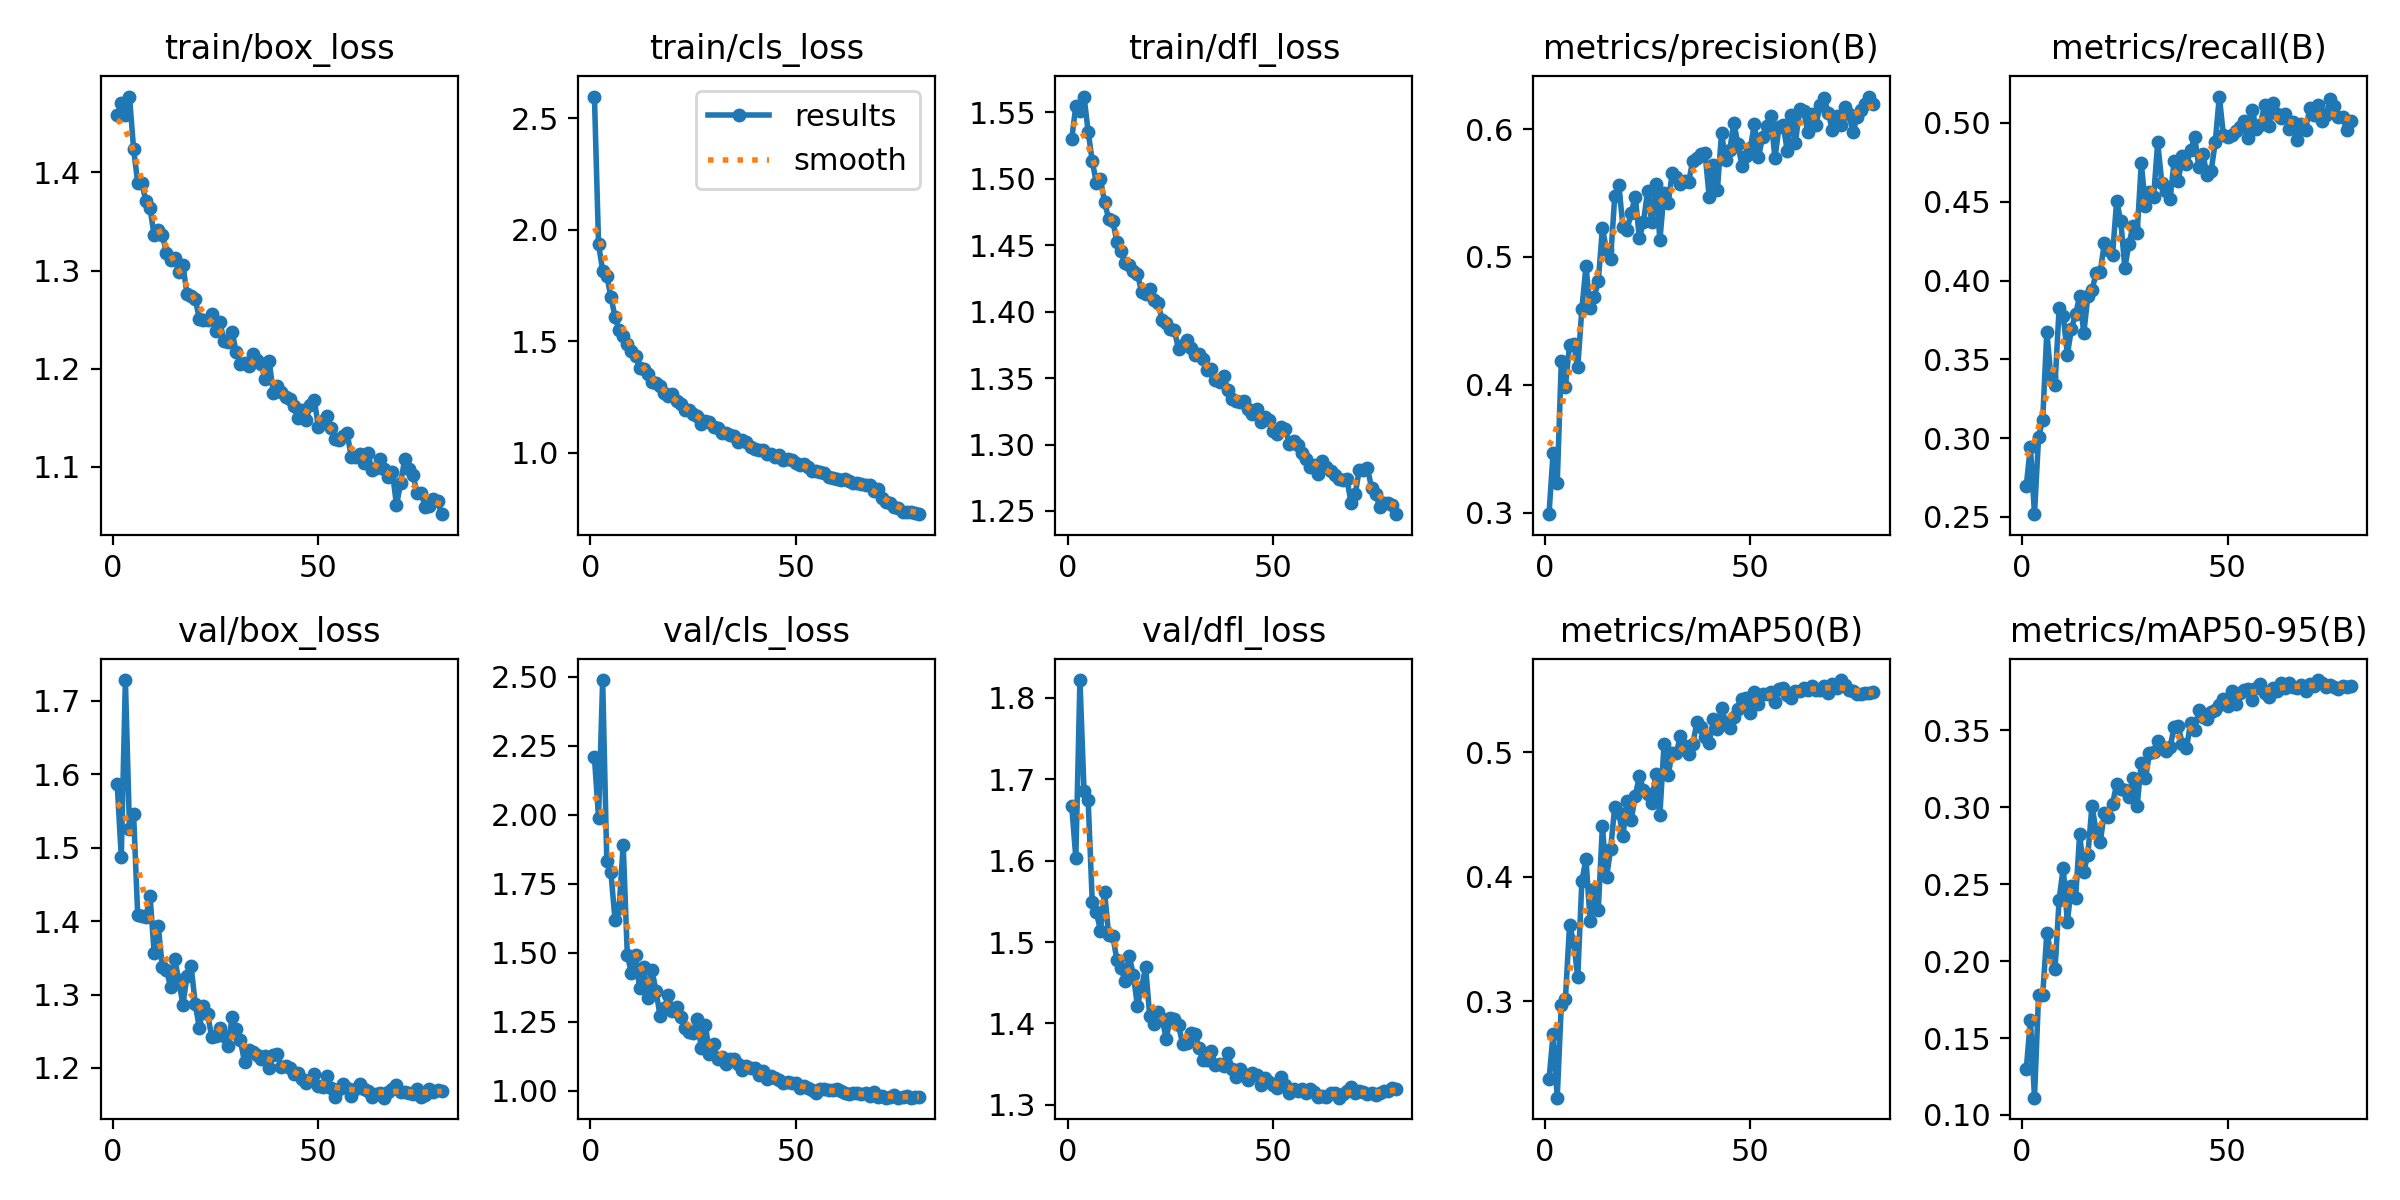

The data file committed next to this chart (first rows):
epoch, time, train/box_loss, train/cls_loss, train/dfl_loss, metrics/precision(B), metrics/recall(B), metrics/mAP50(B), metrics/mAP50-95(B), val/box_loss, val/cls_loss, val/dfl_loss, lr/pg0, lr/pg1, lr/pg2
1, 61.54, 1.458, 2.598, 1.53, 0.2988, 0.2697, 0.2375, 0.1296, 1.587, 2.208, 1.668, 0.0003319, 0.0003319, 0.0003319
2, 112.1, 1.471, 1.935, 1.555, 0.3468, 0.2947, 0.2735, 0.1618, 1.488, 1.989, 1.603, 0.000657, 0.000657, 0.000657
3, 160.2, 1.459, 1.817, 1.551, 0.3229, 0.2518, 0.2227, 0.1112, 1.728, 2.488, 1.822, 0.0009738, 0.0009738, 0.0009738
4, 207.6, 1.477, 1.794, 1.562, 0.4185, 0.3009, 0.2975, 0.1783, 1.526, 1.833, 1.685, 0.0009629, 0.0009629, 0.0009629
5, 253.5, 1.424, 1.701, 1.535, 0.3984, 0.3115, 0.3023, 0.1779, 1.546, 1.794, 1.674, 0.0009505, 0.0009505, 0.0009505
6, 301.8, 1.39, 1.61, 1.513, 0.4313, 0.3676, 0.3611, 0.218, 1.408, 1.62, 1.549, 0.0009381, 0.0009381, 0.0009381
7, 350.4, 1.389, 1.551, 1.497, 0.4322, 0.3387, 0.3478, 0.2054, 1.406, 1.661, 1.537, 0.0009258, 0.0009258, 0.0009258
8, 397.7, 1.371, 1.522, 1.5, 0.4136, 0.3338, 0.3193, 0.1947, 1.406, 1.891, 1.514, 0.0009134, 0.0009134, 0.0009134
9, 444.7, 1.364, 1.486, 1.482, 0.4593, 0.3829, 0.3964, 0.24, 1.434, 1.492, 1.561, 0.000901, 0.000901, 0.000901
10, 490.1, 1.336, 1.456, 1.47, 0.4926, 0.3775, 0.4146, 0.2608, 1.357, 1.426, 1.508, 0.0008886, 0.0008886, 0.0008886
11, 535.3, 1.341, 1.435, 1.468, 0.4604, 0.353, 0.3649, 0.2254, 1.393, 1.493, 1.508, 0.0008762, 0.0008762, 0.0008762
12, 581.5, 1.336, 1.379, 1.452, 0.4686, 0.3694, 0.3905, 0.2487, 1.337, 1.371, 1.478, 0.0008639, 0.0008639, 0.0008639
13, 627.8, 1.318, 1.376, 1.445, 0.4809, 0.3787, 0.3736, 0.2407, 1.333, 1.447, 1.467, 0.0008515, 0.0008515, 0.0008515
14, 674.3, 1.311, 1.353, 1.436, 0.5222, 0.3902, 0.4408, 0.2824, 1.311, 1.336, 1.453, 0.0008391, 0.0008391, 0.0008391
15, 720.6, 1.313, 1.318, 1.435, 0.5056, 0.3666, 0.3996, 0.2581, 1.348, 1.437, 1.482, 0.0008268, 0.0008268, 0.0008268
16, 765.9, 1.299, 1.311, 1.43, 0.4981, 0.3901, 0.4221, 0.2691, 1.319, 1.361, 1.46, 0.0008144, 0.0008144, 0.0008144
17, 812.4, 1.306, 1.299, 1.429, 0.5474, 0.3937, 0.456, 0.301, 1.286, 1.269, 1.421, 0.000802, 0.000802, 0.000802
18, 858.5, 1.276, 1.267, 1.415, 0.5562, 0.4049, 0.4515, 0.2842, 1.325, 1.3, 1.445, 0.0007896, 0.0007896, 0.0007896
19, 904.1, 1.274, 1.254, 1.413, 0.5237, 0.4053, 0.4326, 0.2771, 1.339, 1.346, 1.469, 0.0007772, 0.0007772, 0.0007772
20, 950.5, 1.272, 1.262, 1.417, 0.5212, 0.4238, 0.4606, 0.2962, 1.287, 1.29, 1.409, 0.0007649, 0.0007649, 0.0007649
21, 996.2, 1.251, 1.233, 1.408, 0.5342, 0.4192, 0.4454, 0.2937, 1.254, 1.302, 1.399, 0.0007525, 0.0007525, 0.0007525
22, 1043, 1.25, 1.219, 1.407, 0.5472, 0.4162, 0.4651, 0.302, 1.284, 1.266, 1.414, 0.0007401, 0.0007401, 0.0007401
23, 1089, 1.25, 1.191, 1.394, 0.5146, 0.4506, 0.4808, 0.3151, 1.274, 1.229, 1.406, 0.0007277, 0.0007277, 0.0007277
24, 1136, 1.256, 1.192, 1.391, 0.5273, 0.4378, 0.47, 0.3115, 1.242, 1.213, 1.381, 0.0007154, 0.0007154, 0.0007154
25, 1181, 1.239, 1.173, 1.387, 0.5513, 0.4082, 0.4663, 0.3108, 1.244, 1.211, 1.407, 0.000703, 0.000703, 0.000703
26, 1228, 1.248, 1.167, 1.386, 0.5273, 0.4233, 0.4594, 0.3068, 1.254, 1.261, 1.406, 0.0006906, 0.0006906, 0.0006906
27, 1274, 1.228, 1.13, 1.372, 0.5569, 0.4348, 0.4827, 0.3186, 1.244, 1.156, 1.398, 0.0006783, 0.0006783, 0.0006783
28, 1323, 1.228, 1.142, 1.375, 0.5132, 0.4304, 0.45, 0.301, 1.23, 1.24, 1.374, 0.0006659, 0.0006659, 0.0006659
29, 1370, 1.237, 1.137, 1.379, 0.5503, 0.4744, 0.5063, 0.329, 1.27, 1.132, 1.375, 0.0006535, 0.0006535, 0.0006535
30, 1417, 1.217, 1.114, 1.372, 0.5418, 0.4475, 0.4817, 0.3186, 1.252, 1.169, 1.388, 0.0006411, 0.0006411, 0.0006411
31, 1463, 1.205, 1.109, 1.367, 0.5654, 0.4559, 0.4997, 0.335, 1.238, 1.114, 1.387, 0.0006287, 0.0006287, 0.0006287
32, 1509, 1.206, 1.091, 1.368, 0.5625, 0.4533, 0.4994, 0.3358, 1.208, 1.123, 1.369, 0.0006164, 0.0006164, 0.0006164
33, 1556, 1.202, 1.087, 1.364, 0.5569, 0.4877, 0.5131, 0.3431, 1.225, 1.096, 1.355, 0.000604, 0.000604, 0.000604
34, 1602, 1.215, 1.078, 1.356, 0.5593, 0.4618, 0.5052, 0.3388, 1.221, 1.115, 1.355, 0.0005916, 0.0005916, 0.0005916
35, 1649, 1.209, 1.075, 1.357, 0.5586, 0.4566, 0.4987, 0.3362, 1.217, 1.117, 1.366, 0.0005793, 0.0005793, 0.0005793
36, 1695, 1.205, 1.05, 1.349, 0.5753, 0.452, 0.5063, 0.3389, 1.212, 1.099, 1.349, 0.0005669, 0.0005669, 0.0005669
37, 1740, 1.189, 1.056, 1.347, 0.5776, 0.4756, 0.524, 0.3519, 1.216, 1.074, 1.35, 0.0005545, 0.0005545, 0.0005545
38, 1786, 1.208, 1.049, 1.351, 0.5806, 0.4633, 0.5201, 0.3525, 1.2, 1.091, 1.348, 0.0005421, 0.0005421, 0.0005421
39, 1832, 1.176, 1.026, 1.341, 0.5811, 0.4789, 0.512, 0.3411, 1.217, 1.082, 1.363, 0.0005297, 0.0005297, 0.0005297
40, 1879, 1.182, 1.016, 1.335, 0.5468, 0.4739, 0.5071, 0.3382, 1.219, 1.081, 1.344, 0.0005174, 0.0005174, 0.0005174
41, 1925, 1.176, 1.011, 1.333, 0.5717, 0.4826, 0.5264, 0.3548, 1.201, 1.056, 1.334, 0.000505, 0.000505, 0.000505
42, 1972, 1.171, 1.01, 1.332, 0.5525, 0.491, 0.5185, 0.3501, 1.203, 1.073, 1.344, 0.0004926, 0.0004926, 0.0004926
43, 2019, 1.17, 0.996, 1.333, 0.5967, 0.4722, 0.5358, 0.3632, 1.2, 1.043, 1.338, 0.0004802, 0.0004802, 0.0004802
44, 2065, 1.163, 0.9927, 1.327, 0.5759, 0.4804, 0.5238, 0.3583, 1.192, 1.052, 1.33, 0.0004679, 0.0004679, 0.0004679
45, 2111, 1.15, 0.9828, 1.323, 0.5833, 0.4667, 0.5193, 0.3571, 1.193, 1.046, 1.339, 0.0004555, 0.0004555, 0.0004555
46, 2157, 1.158, 0.9913, 1.327, 0.6051, 0.4694, 0.5286, 0.3621, 1.184, 1.04, 1.336, 0.0004431, 0.0004431, 0.0004431
47, 2203, 1.148, 0.9677, 1.317, 0.5879, 0.4876, 0.5349, 0.3631, 1.179, 1.028, 1.324, 0.0004307, 0.0004307, 0.0004307
48, 2249, 1.164, 0.9707, 1.321, 0.5709, 0.5168, 0.5424, 0.3661, 1.183, 1.03, 1.333, 0.0004184, 0.0004184, 0.0004184
49, 2294, 1.168, 0.9657, 1.318, 0.5791, 0.4921, 0.5432, 0.3705, 1.192, 1.028, 1.327, 0.000406, 0.000406, 0.000406
50, 2340, 1.14, 0.9535, 1.31, 0.585, 0.491, 0.5315, 0.3655, 1.175, 1.029, 1.324, 0.0003936, 0.0003936, 0.0003936
51, 2386, 1.147, 0.9434, 1.308, 0.6038, 0.4926, 0.5486, 0.3756, 1.174, 1.009, 1.32, 0.0003813, 0.0003813, 0.0003813
52, 2433, 1.152, 0.9478, 1.314, 0.578, 0.4949, 0.5391, 0.3669, 1.189, 1.018, 1.334, 0.0003689, 0.0003689, 0.0003689
53, 2479, 1.139, 0.9341, 1.312, 0.594, 0.4973, 0.5465, 0.3744, 1.173, 1.012, 1.324, 0.0003565, 0.0003565, 0.0003565
54, 2525, 1.128, 0.9193, 1.3, 0.6023, 0.5013, 0.5467, 0.3762, 1.16, 1.003, 1.315, 0.0003441, 0.0003441, 0.0003441
55, 2571, 1.127, 0.9201, 1.303, 0.6105, 0.4902, 0.5482, 0.3771, 1.171, 0.9937, 1.319, 0.0003318, 0.0003318, 0.0003318
56, 2617, 1.132, 0.9146, 1.3, 0.5773, 0.5085, 0.5402, 0.3695, 1.178, 1.005, 1.317, 0.0003194, 0.0003194, 0.0003194
57, 2663, 1.134, 0.9076, 1.293, 0.6017, 0.4959, 0.5509, 0.3777, 1.172, 1.006, 1.319, 0.000307, 0.000307, 0.000307
58, 2710, 1.11, 0.8921, 1.289, 0.603, 0.4989, 0.5514, 0.3802, 1.162, 1.003, 1.314, 0.0002946, 0.0002946, 0.0002946
59, 2756, 1.11, 0.8872, 1.283, 0.5832, 0.5114, 0.546, 0.3744, 1.171, 1.003, 1.319, 0.0002823, 0.0002823, 0.0002823
60, 2802, 1.113, 0.8818, 1.284, 0.6113, 0.4978, 0.5436, 0.3716, 1.178, 1.005, 1.315, 0.0002699, 0.0002699, 0.0002699
... 20 more rows
